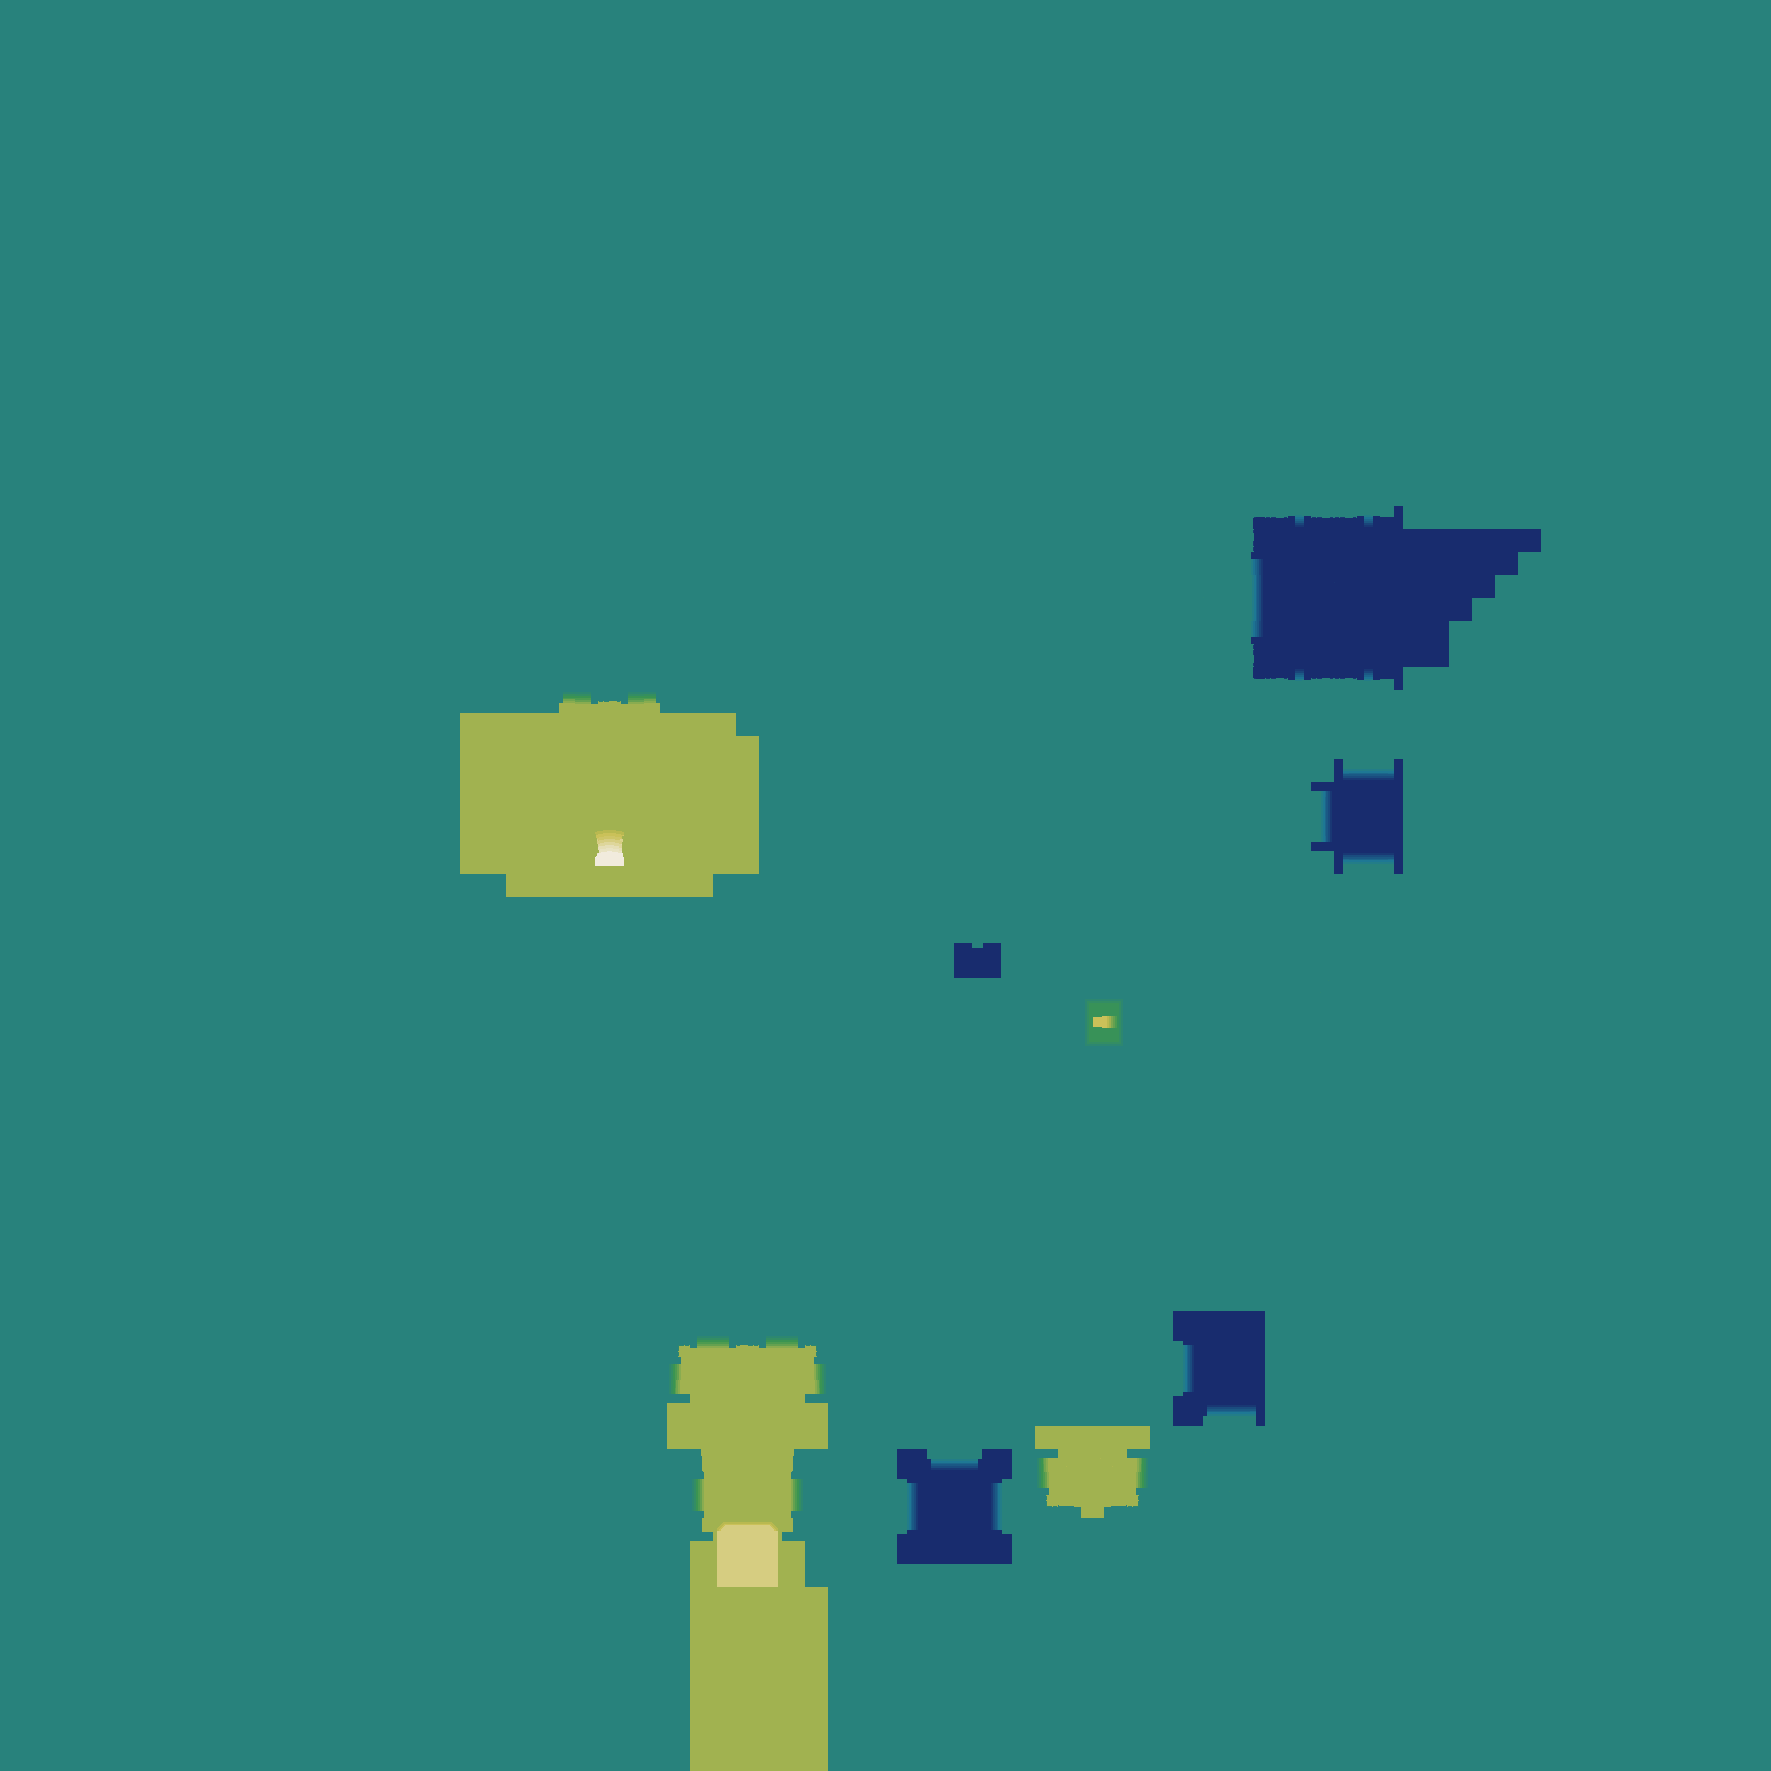

Source data for this figure (header and first rows):
source	layout_generated (walk_layer.build_heigh…
grid	sim_3037270325.tsv
width	1771
height	1771
format	i16 LE, row-major, levels of 7.8125 worl…
min	-16
max	31
